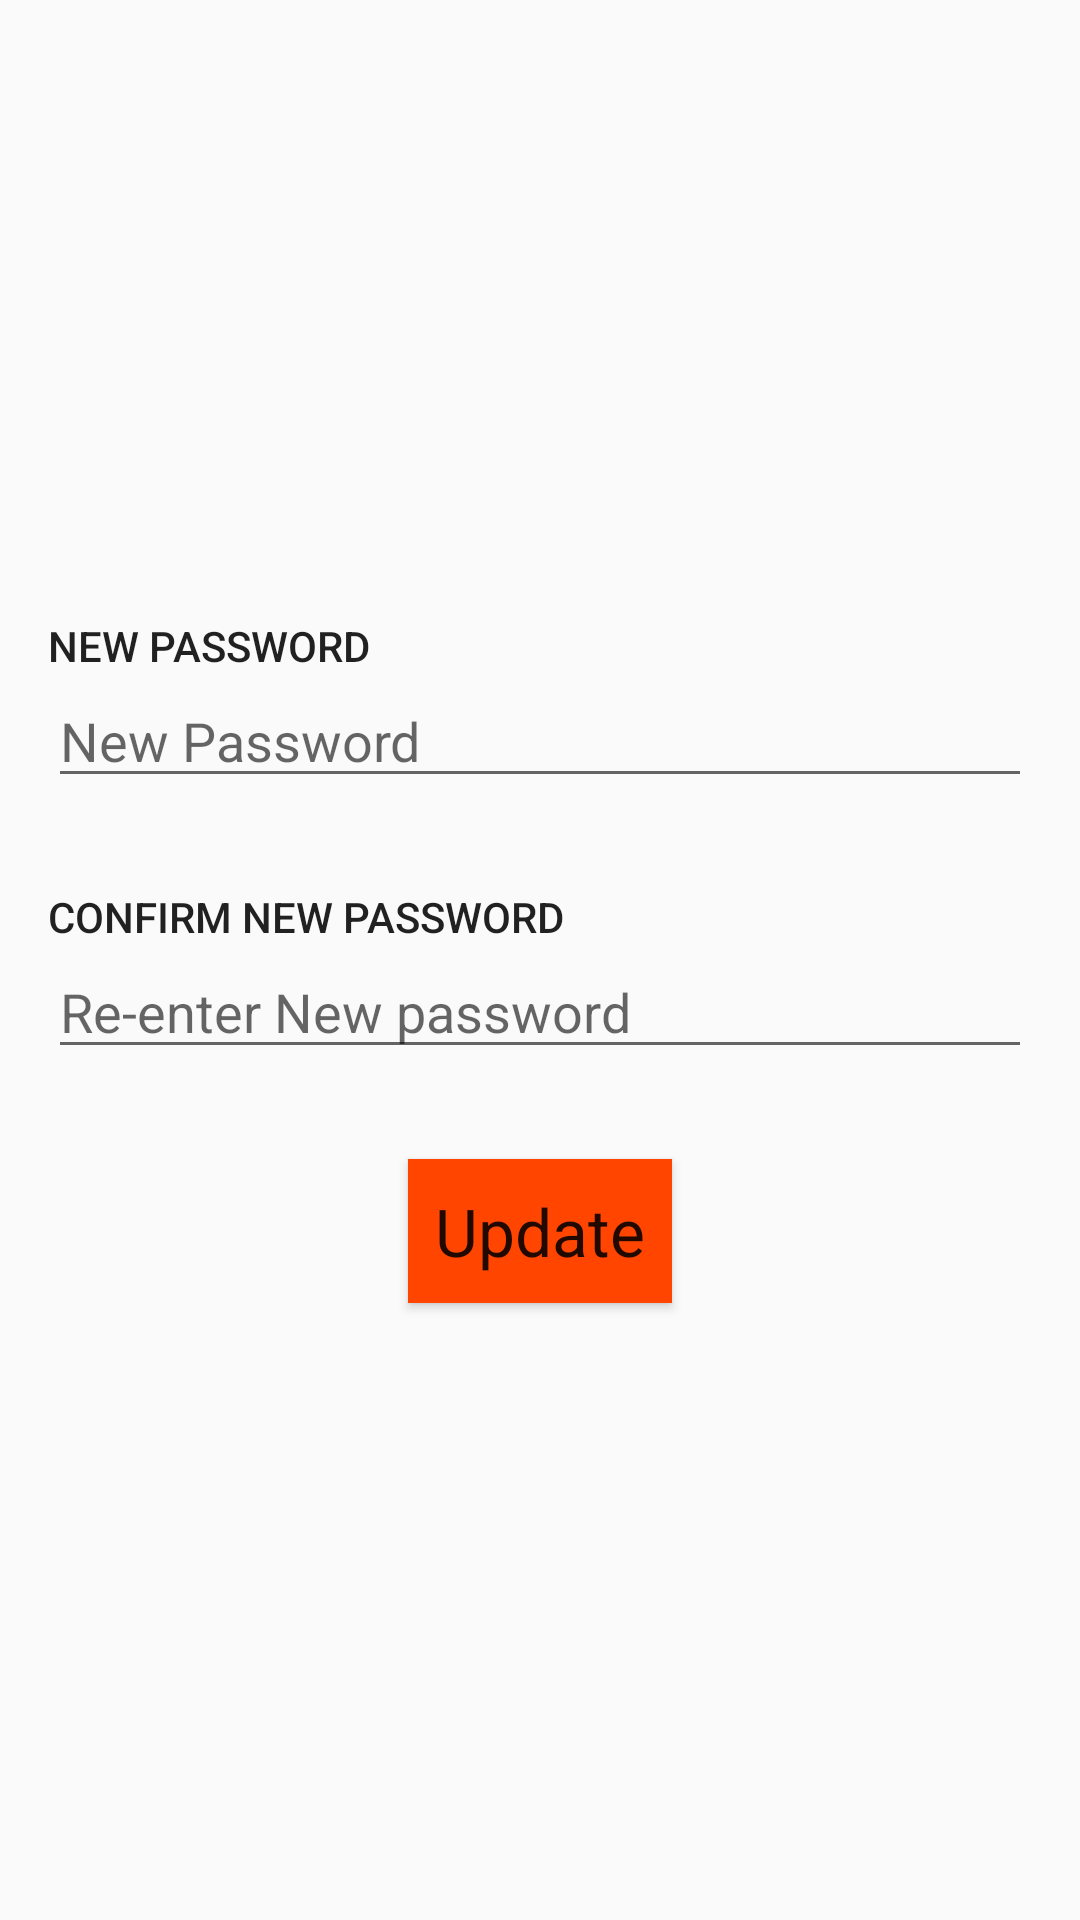

Reconstruct the res/layout file that produces this screen, plus the resources it refers to.
<!-- AndroidManifest.xml: application theme AppTheme -->
<!-- res/layout/activity_update_password.xml -->
<?xml version="1.0" encoding="utf-8"?>
<ScrollView xmlns:android="http://schemas.android.com/apk/res/android"
    android:layout_width="match_parent"
    android:layout_height="match_parent"
    android:fillViewport="true">

    <LinearLayout xmlns:android="http://schemas.android.com/apk/res/android"
        xmlns:tools="http://schemas.android.com/tools"
        android:layout_width="match_parent"
        android:layout_height="match_parent"
        android:orientation="vertical"
        android:gravity="center"
        android:padding="@dimen/activity_horizontal_margin"
        tools:context="com.example.chandan.projectfinal.UpdatePasswordActivity">


            <TextView
            android:layout_width="match_parent"
            android:layout_height="wrap_content"
            android:text="@string/newpass"
            android:textAppearance="@style/TextAppearance.AppCompat.Button" />


            <EditText
                android:id="@+id/newpass"
                android:maxLength="30"
                android:layout_width="match_parent"
                android:layout_height="wrap_content"
                android:hint="@string/newpass"
                android:layout_marginBottom="30dp"/>

        <TextView
            android:layout_width="match_parent"
            android:layout_height="wrap_content"
            android:text="@string/newpassconfirm"
            android:textAppearance="@style/TextAppearance.AppCompat.Button" />


        <EditText
            android:id="@+id/newpassconfirm"
            android:maxLength="30"
            android:layout_width="match_parent"
            android:layout_height="wrap_content"
            android:hint="@string/reEnter"
            android:layout_marginBottom="30dp"/>






        <Button
            android:id="@+id/update"
            android:layout_width="wrap_content"
            android:layout_height="wrap_content"
            android:layout_gravity="center"
            android:text="@string/update"
            android:background="@color/colorPrimary"
            android:textAppearance="@android:style/TextAppearance.Holo.Large" />


    </LinearLayout>
</ScrollView>
<!-- resources referenced by this layout -->
<resources>
  <color name="colorPrimary">#FF4500</color>
  <dimen name="activity_horizontal_margin">16dp</dimen>
  <string name="newpass">New Password</string>
  <string name="newpassconfirm">Confirm New Password</string>
  <string name="reEnter">Re-enter New password</string>
  <string name="update">Update</string>
  <style name="AppTheme" parent="Theme.AppCompat.Light.DarkActionBar">
          
          <item name="colorPrimary">@color/colorPrimary</item>
          <item name="colorPrimaryDark">@color/colorPrimaryDark</item>
          <item name="colorAccent">@color/colorAccent</item>
      </style>
  <color name="colorPrimaryDark">#3F51B5</color>
  <color name="colorAccent">#FF4081</color>
</resources>
